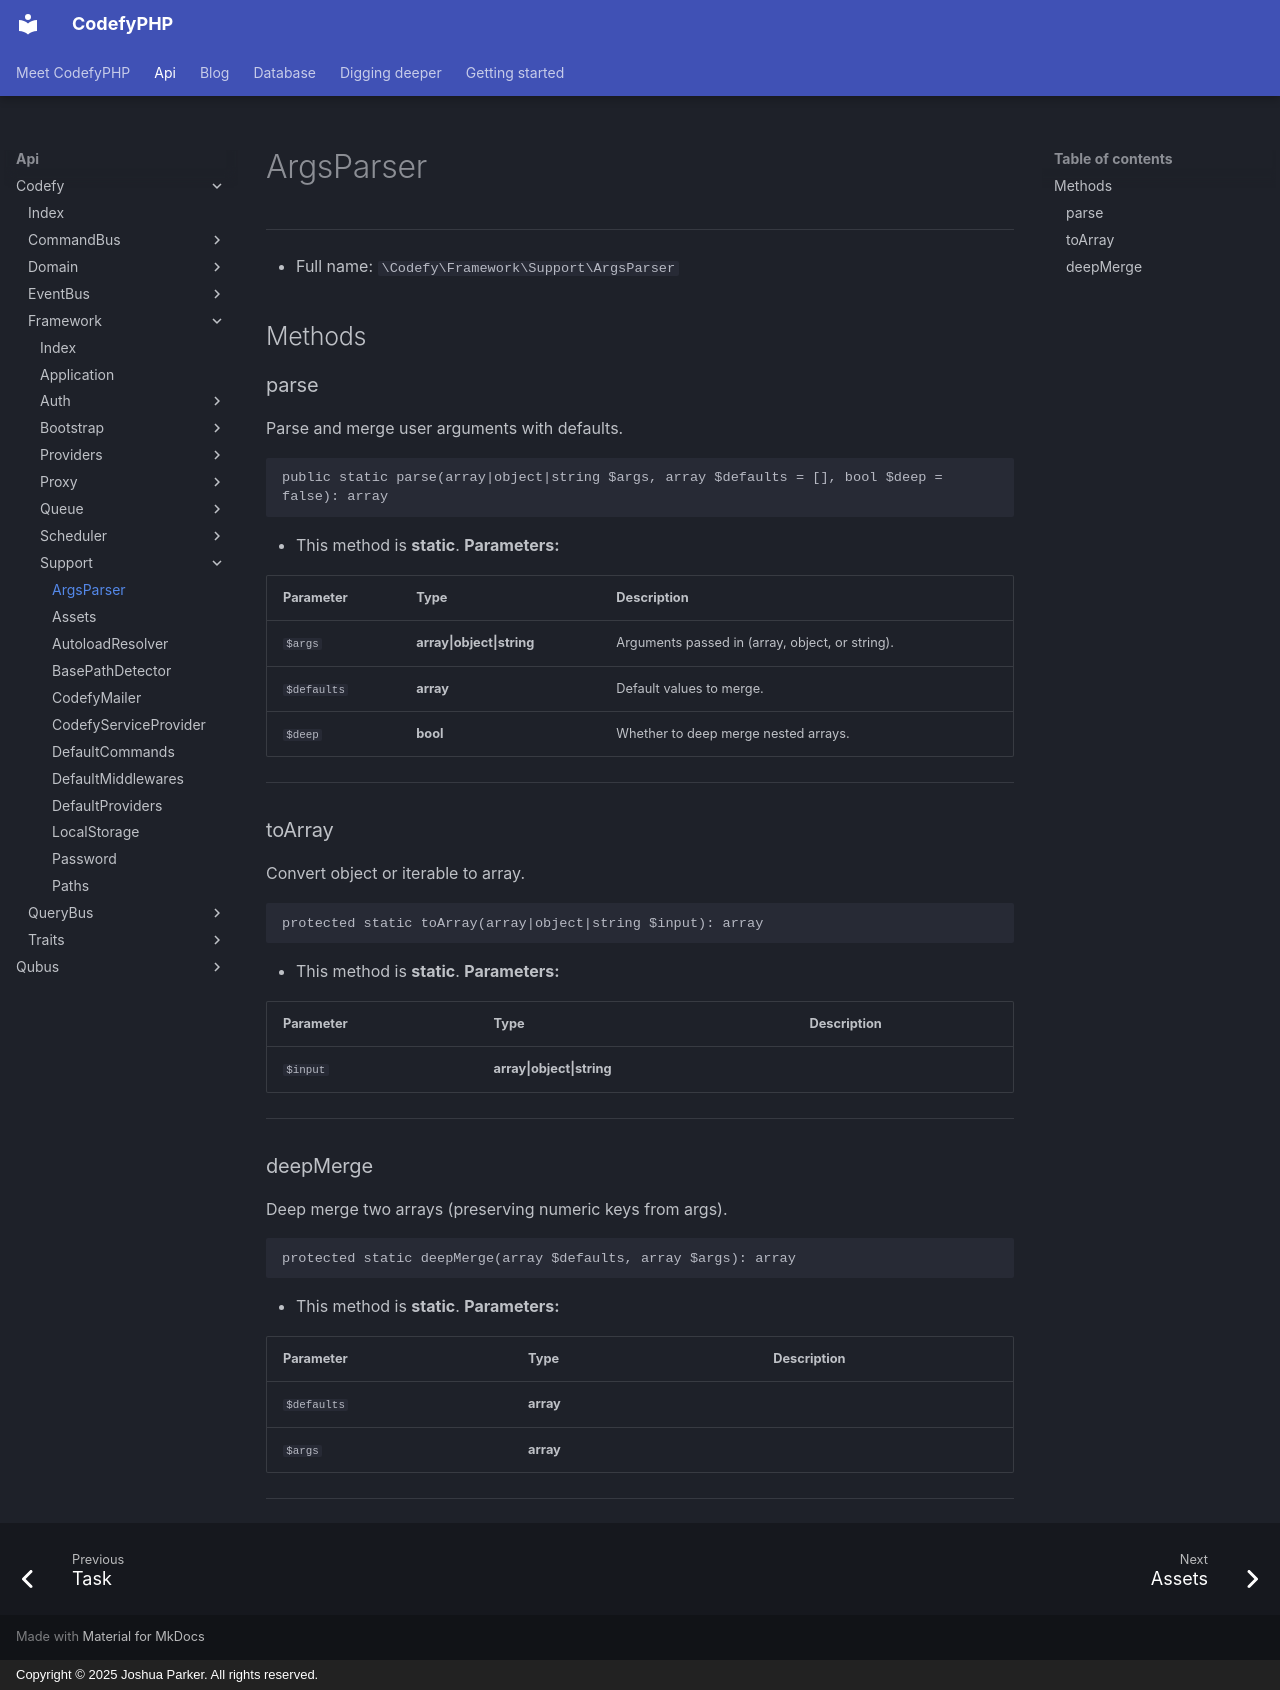

repository: codefyphp/docs · page: api/Codefy/Framework/Support/ArgsParser/index.html · generator: mkdocs · copyright: Copyright © 2025 Joshua Parker. All rights reserved.

# ArgsParser

***

* Full name: `\Codefy\Framework\Support\ArgsParser`

## Methods

### parse

Parse and merge user arguments with defaults.

```php
public static parse(array|object|string $args, array $defaults = [], bool $deep = false): array
```

* This method is **static**.
**Parameters:**

| Parameter   | Type                      | Description                                     |
|-------------|---------------------------|-------------------------------------------------|
| `$args`     | **array\|object\|string** | Arguments passed in (array, object, or string). |
| `$defaults` | **array**                 | Default values to merge.                        |
| `$deep`     | **bool**                  | Whether to deep merge nested arrays.            |

***

### toArray

Convert object or iterable to array.

```php
protected static toArray(array|object|string $input): array
```

* This method is **static**.
**Parameters:**

| Parameter | Type                      | Description |
|-----------|---------------------------|-------------|
| `$input`  | **array\|object\|string** |             |

***

### deepMerge

Deep merge two arrays (preserving numeric keys from args).

```php
protected static deepMerge(array $defaults, array $args): array
```

* This method is **static**.
**Parameters:**

| Parameter   | Type      | Description |
|-------------|-----------|-------------|
| `$defaults` | **array** |             |
| `$args`     | **array** |             |

***
